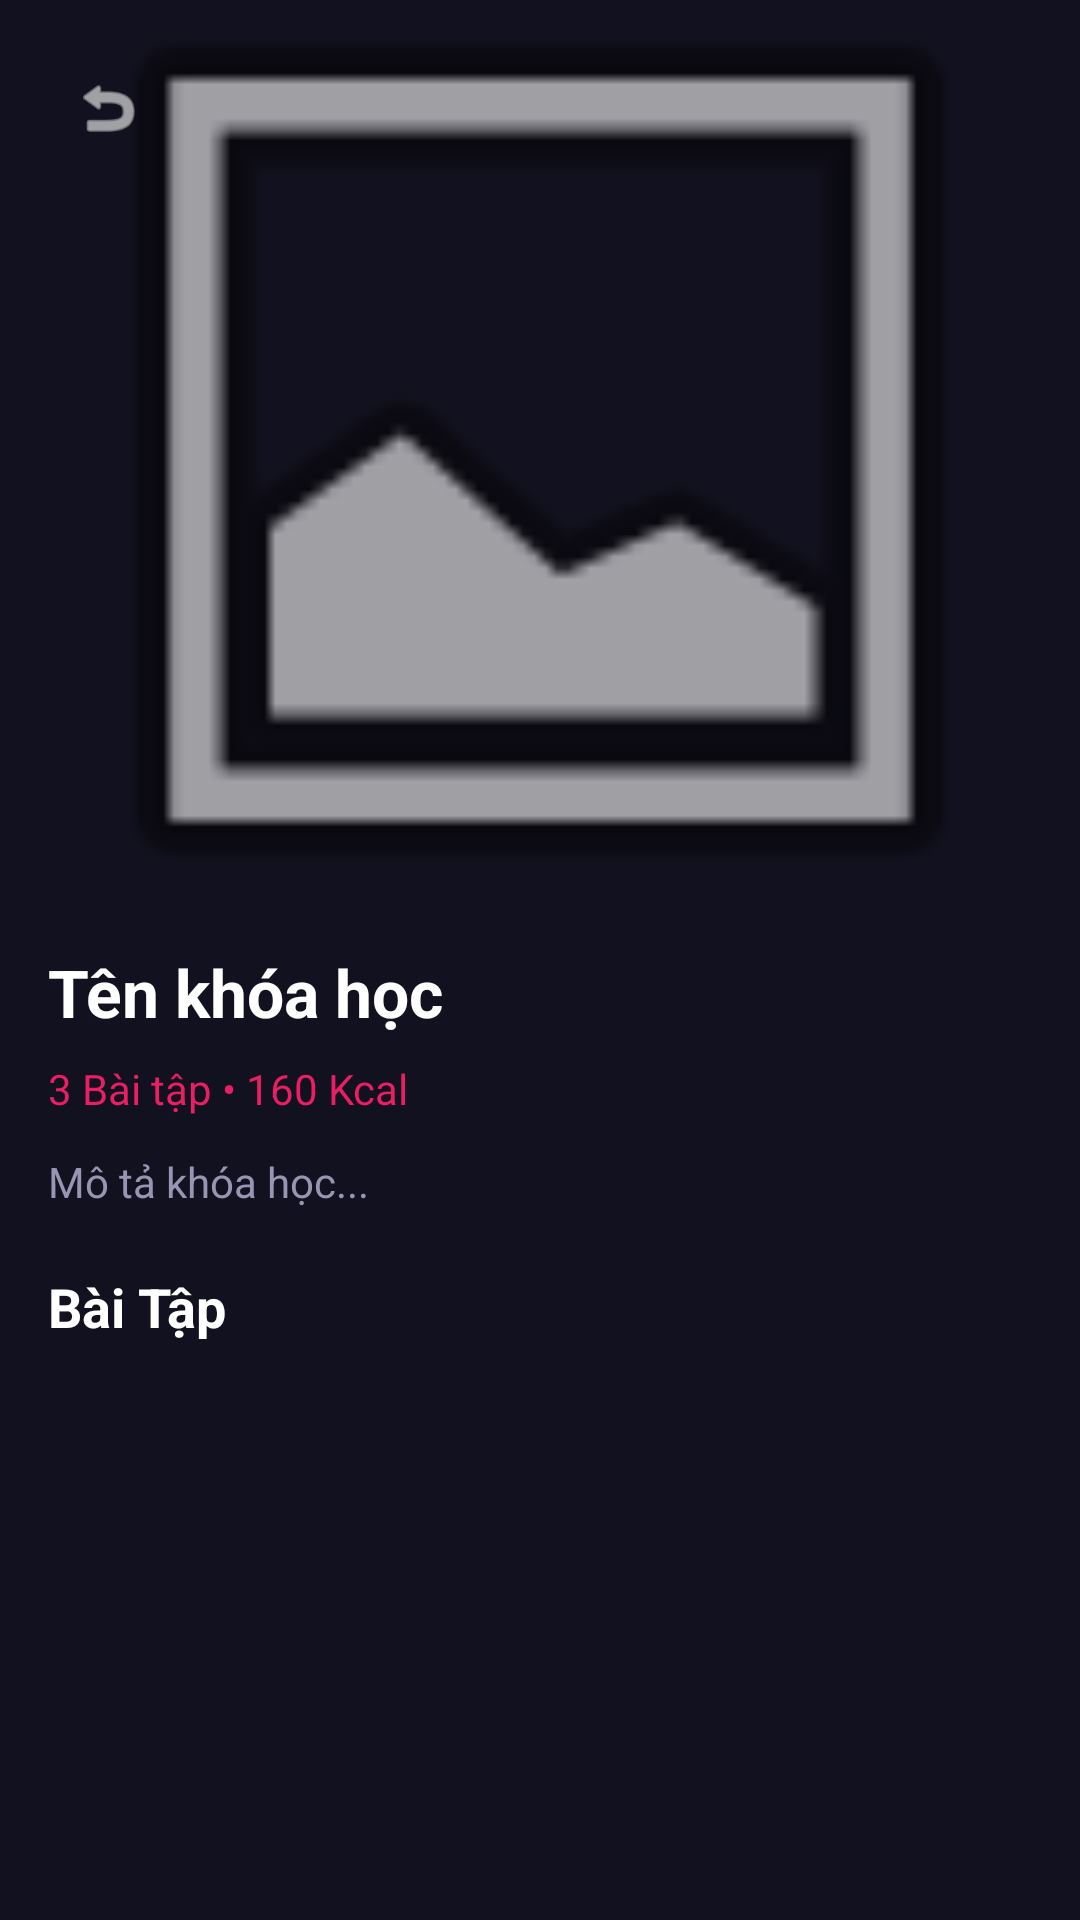

This screen was rendered from an Android layout file. Write that file and the resources it references.
<!-- AndroidManifest.xml: application theme Theme.GiamCanApp -->
<!-- res/layout/activity_workout_detail.xml -->
<?xml version="1.0" encoding="utf-8"?>
<androidx.core.widget.NestedScrollView xmlns:android="http://schemas.android.com/apk/res/android"
    xmlns:app="http://schemas.android.com/apk/res-auto"
    xmlns:tools="http://schemas.android.com/tools"
    android:layout_width="match_parent"
    android:layout_height="match_parent"
    android:background="#12111F">

    <androidx.constraintlayout.widget.ConstraintLayout
        android:layout_width="match_parent"
        android:layout_height="wrap_content">

        <ImageView
            android:id="@+id/imgDetailBanner"
            android:layout_width="match_parent"
            android:layout_height="300dp"
            android:scaleType="centerCrop"
            android:src="@android:drawable/ic_menu_gallery"
            app:layout_constraintTop_toTopOf="parent"
            tools:src="@tools:sample/backgrounds/scenic" />

        <ImageView
            android:id="@+id/btnDetailBack"
            android:layout_width="40dp"
            android:layout_height="40dp"
            android:layout_marginStart="16dp"
            android:layout_marginTop="16dp"
            android:padding="8dp"
            android:src="@android:drawable/ic_menu_revert"
            app:layout_constraintStart_toStartOf="parent"
            app:layout_constraintTop_toTopOf="parent"
            app:tint="@color/white" />

        <TextView
            android:id="@+id/tvDetailTitle"
            android:layout_width="0dp"
            android:layout_height="wrap_content"
            android:layout_marginStart="16dp"
            android:layout_marginTop="16dp"
            android:layout_marginEnd="8dp"
            android:text="Tên khóa học"
            android:textColor="@color/white"
            android:textSize="22sp"
            android:textStyle="bold"
            app:layout_constraintEnd_toStartOf="@+id/btnDetailHeart"
            app:layout_constraintStart_toStartOf="parent"
            app:layout_constraintTop_toBottomOf="@+id/imgDetailBanner" />

        <ImageView
            android:id="@+id/btnDetailHeart"
            android:layout_width="48dp"
            android:layout_height="48dp"
            android:layout_marginEnd="16dp"
            android:clickable="true"
            android:focusable="true"
            android:padding="10dp"
            android:src="@drawable/heart"
            android:contentDescription="Lưu khóa học vào danh sách yêu thích"
            app:layout_constraintBottom_toBottomOf="@+id/tvDetailTitle"
            app:layout_constraintEnd_toEndOf="parent"
            app:layout_constraintTop_toTopOf="@+id/tvDetailTitle"
            app:tint="@color/white" />

        <TextView
            android:id="@+id/tvDetailInfo"
            android:layout_width="wrap_content"
            android:layout_height="wrap_content"
            android:layout_marginStart="16dp"
            android:layout_marginTop="8dp"
            android:text="3 Bài tập • 160 Kcal"
            android:textColor="#E91E63"
            android:textSize="14sp"
            app:layout_constraintStart_toStartOf="parent"
            app:layout_constraintTop_toBottomOf="@+id/tvDetailTitle" />

        <TextView
            android:id="@+id/tvDetailDescription"
            android:layout_width="0dp"
            android:layout_height="wrap_content"
            android:layout_marginHorizontal="16dp"
            android:layout_marginTop="12dp"
            android:text="Mô tả khóa học..."
            android:textColor="#9795B4"
            android:textSize="14sp"
            app:layout_constraintEnd_toEndOf="parent"
            app:layout_constraintStart_toStartOf="parent"
            app:layout_constraintTop_toBottomOf="@+id/tvDetailInfo" />

        <TextView
            android:id="@+id/tvExerciseLabel"
            android:layout_width="wrap_content"
            android:layout_height="wrap_content"
            android:layout_marginStart="16dp"
            android:layout_marginTop="20dp"
            android:text="Bài Tập"
            android:textColor="@color/white"
            android:textSize="18sp"
            android:textStyle="bold"
            app:layout_constraintStart_toStartOf="parent"
            app:layout_constraintTop_toBottomOf="@+id/tvDetailDescription" />

        <androidx.recyclerview.widget.RecyclerView
            android:id="@+id/rvLessions"
            android:layout_width="match_parent"
            android:layout_height="wrap_content"
            android:layout_marginTop="8dp"
            android:nestedScrollingEnabled="false"
            app:layout_constraintTop_toBottomOf="@+id/tvExerciseLabel" />

    </androidx.constraintlayout.widget.ConstraintLayout>
</androidx.core.widget.NestedScrollView>
<!-- resources referenced by this layout -->
<resources>
  <color name="white">#FFFFFFFF</color>
  <style name="Theme.GiamCanApp" parent="Base.Theme.GiamCanApp" />
  <style name="Base.Theme.GiamCanApp" parent="Theme.Material3.DayNight.NoActionBar">
          
          
      </style>
</resources>
